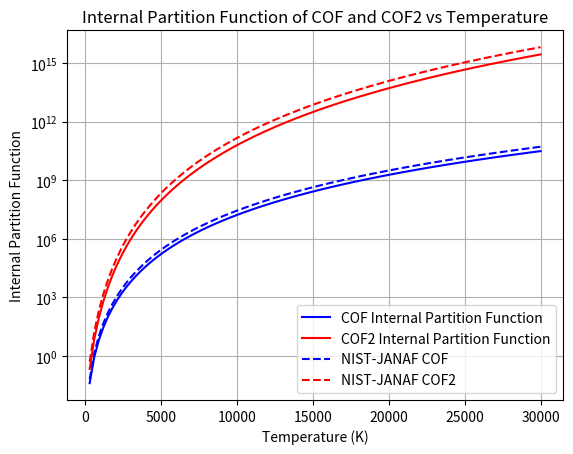

Source code (Python):
import numpy as np
import matplotlib.pyplot as plt

# 定数の定義
R = 8.314 * 10**-5  # kJ/(mol*K)
P0 = 1e5  # Pa
hp = 6.62607015e-34  # J*s (プランク定数)
k_B = 1.380649e-23  # J/K (ボルツマン定数)
c = 2.998e+8  # m/s

# COFとCOF2の物理定数 (単位変換も含む)
mass_COF = 1.42969e-25  # COFの質量 (kg)
rotational_constants_COF = [144.15084869,  12.1339279,  11.1918515]  # g·cm² -> kg·m²
nist_moment_COF = 2.199751e-116
frequencies_COF = [631.25, 1028.16, 1927.96]  # 振動周波数 (cm⁻¹)
nist_frequencies_COF =[626,1018,1855]
symmetry_COF = 1  # COFの対称性数

mass_COF2 = 1.658e-25  # COF2の質量 (kg)
rotational_constants_COF2 = [22.2132154,  8.8175810,  6.6956056]  # g·cm² -> kg·m²
nist_moment_COF2 = 7.2256671e-115
frequencies_COF2_low = [578.99, 619.55, 775.47]  # 低周波振動周波数 (cm⁻¹)
frequencies_COF2_high = [964.09, 1229.25, 1992.11]  # 高周波振動周波数 (cm⁻¹)
nist_frequencies_COF2 = [584, 626, 774,965,1249,1928]  
symmetry_COF2 = 1  # COF2の対称性数

# 並進分配関数の計算
def calculate_translational_partition_function(mass, T):
    return (k_B * T / P0) * (2 * np.pi * mass * k_B * T / hp**2)**(3/2)

# 回転分配関数の計算
def calculate_rotational_partition_function(rotational_constants, T, symmetry_number):
    theta_A, theta_B, theta_C = rotational_constants
    #print((hp/(8*np.pi**2*c))**3/(theta_A*theta_B*theta_C))
    Z_r = (np.pi / (theta_A * theta_B * theta_C*10**27))**(1/2) * ((T * k_B) / (hp * c))**(3/2) / symmetry_number
    return Z_r

def calculate_rotational_partition_function2(moment, T, symmetry_number):
    Z_r = (np.pi **7 * moment*10**-120* (8 * k_B * T / hp**3 /c)**3)**(1/2) / symmetry_number
    return Z_r

# 振動分配関数の計算
def calculate_vibrational_partition_function(frequencies, T):
    Z_v = 1.0
    for k in frequencies:
        exponent = hp * c * k * 100 / (k_B * T)  # 周波数がcm⁻¹なので100を掛ける
        Z_v *= (1 - np.exp(-exponent))**-1
    return Z_v

# 温度範囲の設定
T_min = 300  # 最小温度
T_max = 30000  # 最大温度
num_points = 100  # 温度の点の数
temperature_range = np.linspace(T_min, T_max, num_points)

# COFの内部状態和を計算
Z_int_COF = []
for T in temperature_range:
    Z_tr = calculate_translational_partition_function(mass_COF, T)
    Z_r = calculate_rotational_partition_function(rotational_constants_COF, T, symmetry_COF)
    Z_v = calculate_vibrational_partition_function(frequencies_COF, T)
    Z_int = Z_tr * Z_r * Z_v
    Z_int_COF.append(Z_int)

# COF2の内部状態和を計算 (低周波と高周波を考慮)
Z_int_COF2 = []
frequencies_COF2 = frequencies_COF2_low + frequencies_COF2_high
for T in temperature_range:
    Z_tr = calculate_translational_partition_function(mass_COF2, T)
    Z_r = calculate_rotational_partition_function(rotational_constants_COF2, T, symmetry_COF2)
    Z_v = calculate_vibrational_partition_function(frequencies_COF2, T)
    Z_int = Z_tr * Z_r * Z_v
    Z_int_COF2.append(Z_int)

# 仮のNIST文献値（実際の値に置き換えてください）
nist_Z_int_COF = []  # COFの文献値
for T in temperature_range:
    Z_tr = calculate_translational_partition_function(mass_COF, T)
    Z_r = calculate_rotational_partition_function2(nist_moment_COF, T, symmetry_COF)
    Z_v = calculate_vibrational_partition_function(nist_frequencies_COF, T)
    Z_int = Z_tr * Z_r * Z_v
    nist_Z_int_COF.append(Z_int)
    
nist_Z_int_COF2 = []  # COF2の文献値
for T in temperature_range:
    Z_tr = calculate_translational_partition_function(mass_COF2, T)
    Z_r = calculate_rotational_partition_function2(nist_moment_COF2, T, symmetry_COF2)
    Z_v = calculate_vibrational_partition_function(frequencies_COF2, T)
    Z_int = Z_tr * Z_r * Z_v
    nist_Z_int_COF2.append(Z_int)

# 結果のプロット
plt.plot(temperature_range, Z_int_COF,'b', label="COF Internal Partition Function")
plt.plot(temperature_range, Z_int_COF2,'r', label="COF2 Internal Partition Function")
plt.plot(temperature_range, nist_Z_int_COF, 'b--', label="NIST-JANAF COF", linewidth=1.5)
plt.plot(temperature_range, nist_Z_int_COF2, 'r--', label="NIST-JANAF COF2", linewidth=1.5)

# グラフの設定
plt.yscale('log')
plt.xlabel('Temperature (K)')
plt.ylabel('Internal Partition Function')
plt.title('Internal Partition Function of COF and COF2 vs Temperature')
plt.grid(True)
plt.legend()

# グラフの表示
plt.show()